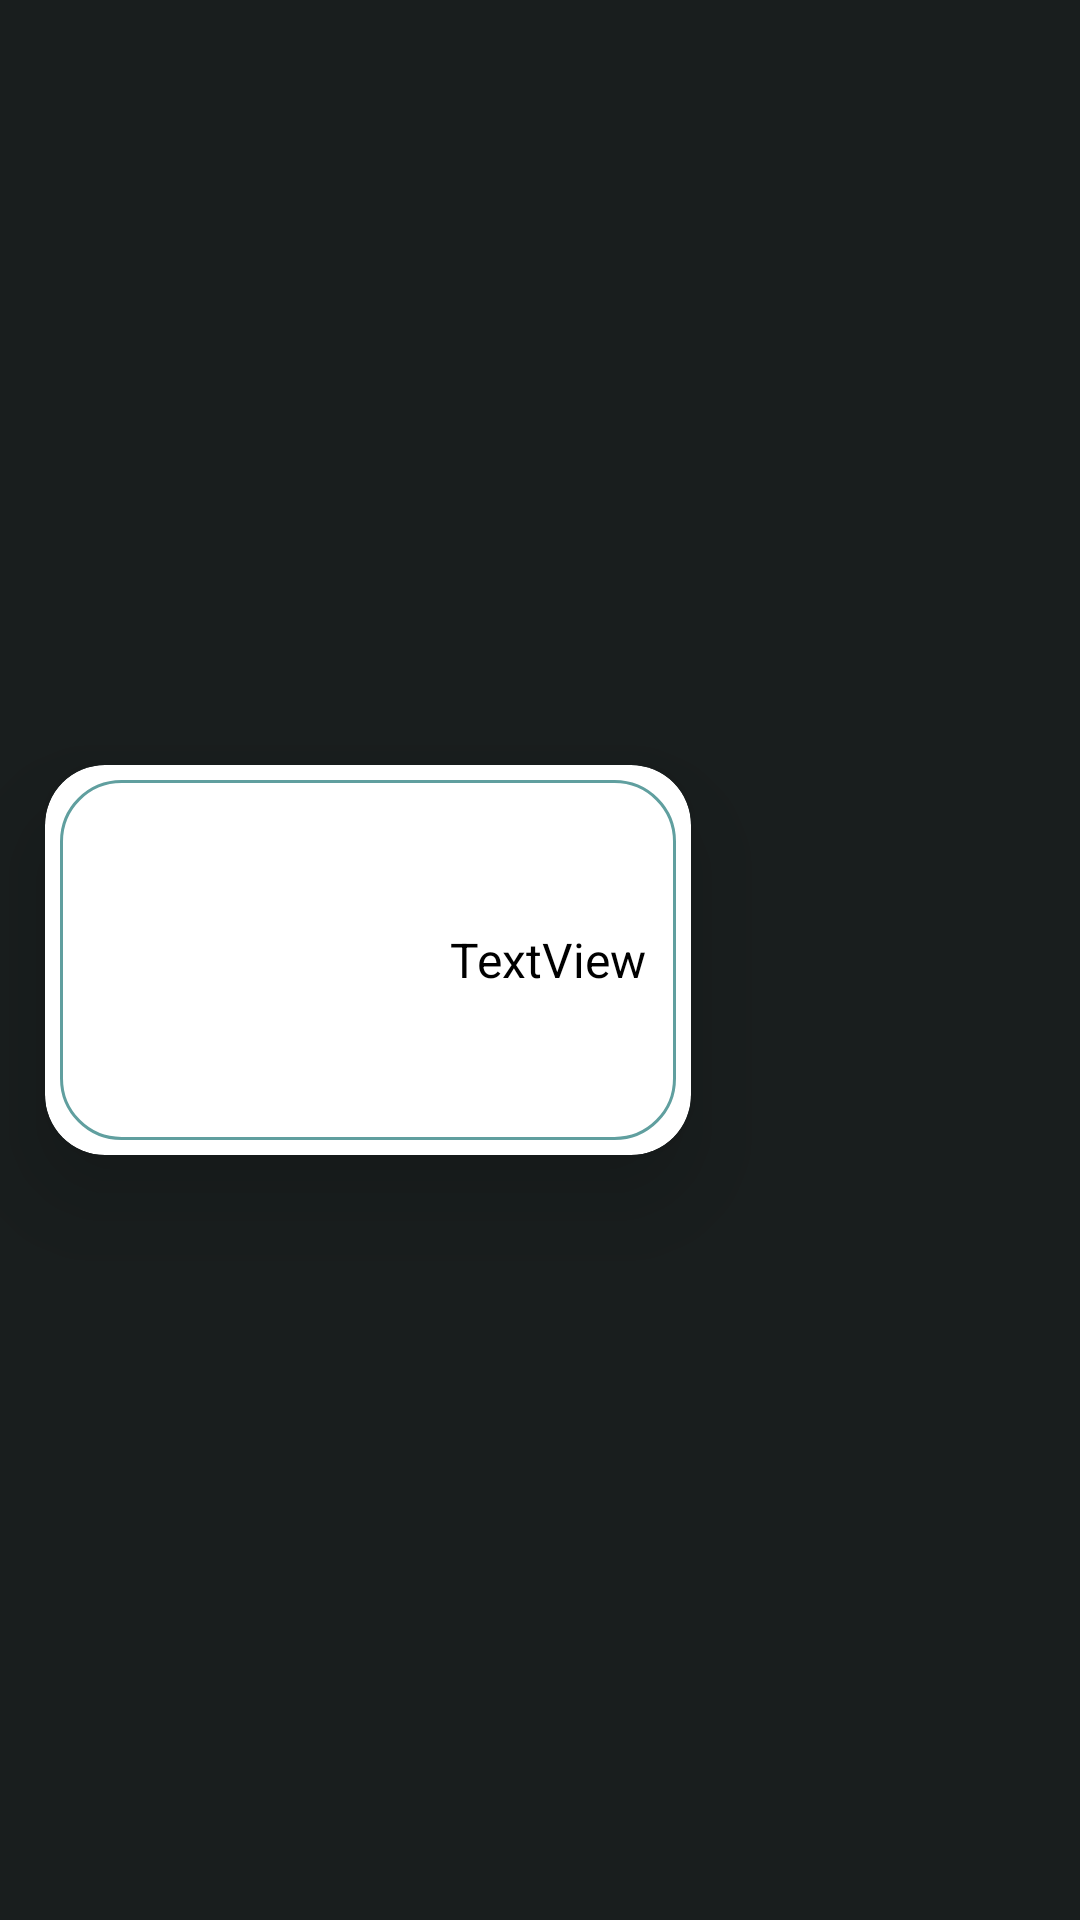

Layout XML and referenced resources for this Android screen:
<!-- AndroidManifest.xml: application theme Theme.ChatBot -->
<!-- res/layout/robot_sender_layout.xml -->
<?xml version="1.0" encoding="utf-8"?>
<LinearLayout xmlns:android="http://schemas.android.com/apk/res/android"
    xmlns:app="http://schemas.android.com/apk/res-auto"
    android:layout_width="match_parent"
    android:layout_height="wrap_content"
    android:background="@color/mainColor1"
    android:orientation="horizontal">

    <androidx.cardview.widget.CardView
        android:id="@+id/cardView"
        android:layout_width="wrap_content"
        android:layout_height="wrap_content"
        android:layout_gravity="center"
        android:layout_margin="15dp"
        app:cardBackgroundColor="@color/white"
        app:cardCornerRadius="20dp"
        app:cardElevation="20dp">

        <LinearLayout
            android:layout_width="wrap_content"
            android:layout_height="wrap_content"
            android:layout_margin="5dp"
            android:background="@drawable/card_background"
            android:orientation="horizontal">

            <ImageView
                android:id="@+id/imageView"
                android:layout_width="100dp"
                android:layout_height="100dp"
                android:layout_gravity="center"
                android:layout_margin="10dp"
                android:padding="10dp"
                app:srcCompat="@drawable/sender1" />

            <TextView
                android:id="@+id/robotTextView"
                android:layout_width="0dp"
                android:layout_height="wrap_content"
                android:layout_gravity="center"
                android:layout_weight="1"
                android:padding="10dp"
                android:text="TextView"
                android:textColor="@color/black"
                android:textSize="16sp" />
        </LinearLayout>
    </androidx.cardview.widget.CardView>

</LinearLayout>
<!-- resources referenced by this layout -->
<resources>
  <color name="black">#FF000000</color>
  <color name="mainColor1">#191E1E</color>
  <color name="white">#FFFFFFFF</color>
  <!-- drawable card_background (drawable) -->
  <?xml version="1.0" encoding="utf-8"?>
  <shape xmlns:android="http://schemas.android.com/apk/res/android">
  
      <stroke
          android:color="#609F9F"
          android:width="1dp"/>
  
      <corners
          android:radius="20dp"/>
  </shape>
  <style name="Theme.ChatBot" parent="Theme.MaterialComponents.DayNight.DarkActionBar">
          
          <item name="colorPrimary">@color/purple_500</item>
          <item name="colorPrimaryVariant">@color/purple_700</item>
          <item name="colorOnPrimary">@color/white</item>
          
          <item name="colorSecondary">@color/teal_200</item>
          <item name="colorSecondaryVariant">@color/teal_700</item>
          <item name="colorOnSecondary">@color/black</item>
          
          <item name="android:statusBarColor" tools:targetApi="l">@color/mainColor1</item>
          <item name="toolbarStyle">@style/ToolbarStyle</item>
          
      </style>
  <color name="purple_500">#FF6200EE</color>
  <color name="purple_700">#FF3700B3</color>
  <color name="teal_200">#FF03DAC5</color>
  <color name="teal_700">#FF018786</color>
  <style name="ToolbarStyle" parent="Widget.AppCompat.Toolbar">
          <item name="android:background">@drawable/toolbar_background</item>
      </style>
  <!-- drawable toolbar_background (drawable) -->
  <?xml version="1.0" encoding="utf-8"?>
  <shape xmlns:android="http://schemas.android.com/apk/res/android">
  
      <solid
          android:color="#2B3333"/>
  
  
  
  
  </shape>
</resources>
